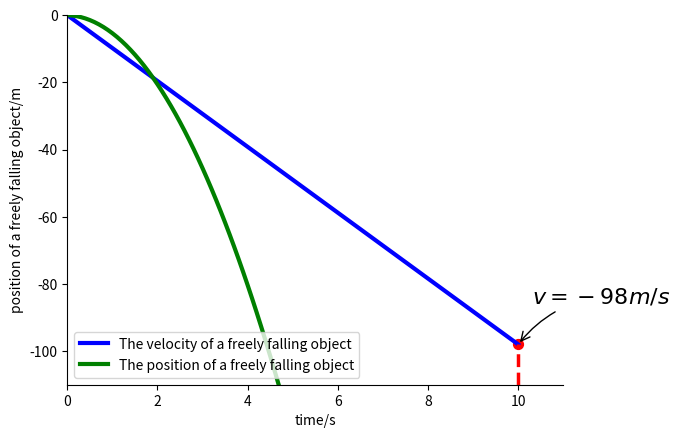

Write the Python code that produced this figure.
# exercise 1.1
t1 = []
v1 = []
s = []
dt = 0.1
g = 9.8
v1.append(0.0)
s.append(0.0)
t1.append(0)
end_time = 10
for i in range(int(end_time/dt)):
	tmp=v1[i] - g * dt
	sen=s[i] + tmp * dt
	v1.append(tmp)
	s.append(sen)
	t1.append(dt*(i+1))
# a must command
import matplotlib.pyplot as plt 
plt.ylabel('velocity of a freely falling object/m*s^-1')
plt.xlabel('time/s')
# [xmin, xmax, ymin, ymax]
plt.axis([0,11,-110,0])
plt.plot(t1,v1,'b-',linewidth=3.0,label="The velocity of a freely falling object")
plt.legend(loc='lower left')
t = 10
plt.plot([t, t], [-110, v1[-1]], color='red', linewidth=2.5, linestyle="--")
plt.scatter([t, ], [v1[-1], ], 50, color='red')

plt.annotate(r'$v=-98m/s$',
             xy=(t, v1[-1]), xycoords='data',
             xytext=(+10, +30), textcoords='offset points', fontsize=16,
             arrowprops=dict(arrowstyle="->", connectionstyle="arc3,rad=.2"))
ax = plt.gca()
ax.spines['right'].set_color('none')
ax.spines['top'].set_color('none')
plt.show()
import matplotlib.pyplot as plt 
plt.ylabel('position of a freely falling object/m')
plt.xlabel('time/s')
plt.plot(t1,s,'g-',linewidth=3.0,label="The position of a freely falling object")
plt.legend(loc='lower left')
ax = plt.gca()
ax.spines['right'].set_color('none')
ax.spines['top'].set_color('none')
plt.show()